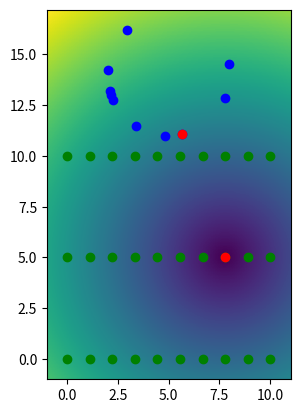

Reproduce this figure in Python.
'''
Konfigurations_Problem_Teil2.py
This script generates random points in a circular configuration and grid points in 2D space.
It calculates pairwise distances between the two sets of points, finds the shortest distance
from a specific grid point to the other grid and identifies the closest point.
Finally, it visualizes the distances from a given point in a heatmap.
'''

import numpy as np
import matplotlib.pyplot as plt

def random_circle_points(number_of_points, offset=[0, 0]):
    '''
    Generate random points in 2D space, in the shape of a circle.
    Args:
        number_of_points (int): Number of random points to generate.
    Returns:
        array: 2D array containing x and y coordinates of the points.
    '''
    radius = 3
    angles = np.random.rand(number_of_points) * 2 * np.pi
    positions = np.empty((number_of_points, 2))
    positions[:, 0] = radius * np.cos(angles)
    positions[:, 1] = radius * np.sin(angles)
    positions += offset
    return positions

def grid_points(nx, ny):
    '''
    Generate grid points in 2D space.
    Args:
        nx (int): Number of points in x direction.
        ny (int): Number of points in y direction.
    Returns:
        array: 2D array containing x and y coordinates of the points. 
    '''
    # Meshgrid approach (alternative)
    # xx, yy = np.meshgrid(np.linspace(0, 10, num=nx), np.linspace(0, 10, num=ny))
    # positions = np.empty((nx*ny, 2))
    # positions[:, 0] = xx.flatten()
    # positions[:, 1] = yy.flatten()

    positions = np.empty((nx*ny, 2))
    positions[:, 0] = np.tile(np.linspace(0, 10, num=nx), ny)
    positions[:, 1] = np.repeat(np.linspace(0, 10, num=ny), nx)
    return positions

def distance_calculation(positions1, positions2):
    '''
    Calculate distances between each point in set1 and each point in set2.
    Args:
        positions (array): 2D array of x and y coordinates.
    Returns:
        array: 2D array of pairwise distances.
    '''
    distance = np.sqrt(np.sum((positions1[:, None, :] - positions2[None, :, :])**2, axis=2))
    return distance

def grid_point_number(x_number, y_number, nx):
    '''
    Calculate the index of a disired point in the positions matrix from its x and y indices.
    Indices start at 0. Necessary because grid points are stored in an array of dimension (nx*ny,2).
    Args:
        x_number (int): x index of the point.
        y_number (int): y index of the point.
        nx (int): number of points in x direction.
    Returns:
        int: index of the desired point.
    '''
    return x_number + nx*y_number

def shortest_distance(point_number, distance):
    '''
    Calculate the shortest distance from a given point of set2 to all points in set1.
    Args:
        point_number (int): index of point in set2 to calculate distances from.
        distance (array): 2D array of pairwise distances between points of set1 and set2.
    Returns:
        float: shortest distance from the given point to set1.
    '''
    return np.min(distance[:, point_number])

def closest_point(point_number, distance):
    '''
    Calculate the index of the point in set1 that is closest to a given point in set2.
    Args:
        point_number (int): point number in set2 to calculate distances from.
        distance (array): 2D array of pairwise distances between points of set1 and set2.
    Returns:
        int: index of point in set1 that is closest to the given point in set2.
    '''
    return np.argmin(distance[:, point_number])

def plot_distance(positions1, positions2, centerpoint, close_point):
    '''
    Plot the distances from a given point in set2 in a heatmap.
    Plot also shows the points of both sets, highlighting the given point in set2 and the closest point in set1.
    Args:
        positions1 (array): 2D array of x and y coordinates of set1.
        positions2 (array): 2D array of x and y coordinates of set2.
        centerpoint (array): x and y coordinates of the point in set2 to calculate distances from.
        close_point (int): index of the point in set1 that is closest to the given point in set2.
    Returns:
        None
    '''
    x_min = min(0, np.min(positions1[:, 0]))-1
    x_max = max(10, np.max(positions1[:, 0]))+1
    y_min = min(0, np.min(positions1[:, 1]))-1
    y_max = max(10, np.max(positions1[:, 1]))+1

    x = np.linspace(x_min, x_max, num=100)
    y = np.linspace(y_min, y_max, num=100)
    z = np.sqrt((x-centerpoint[0])[None, :]**2 + (y-centerpoint[1])[:, None]**2)

    plt.imshow(z, extent=[x_min, x_max, y_min, y_max], origin='lower')

    plt.scatter(positions2[:, 0], positions2[:, 1], color='green')
    plt.scatter(centerpoint[0], centerpoint[1], color='red')
    plt.scatter(positions1[:, 0], positions1[:, 1], color='blue')
    plt.scatter(positions1[close_point, 0], positions1[close_point, 1], color='red')

    plt.show()
    return


n_circ = 10
n_x = 10
n_y = 3
points1 = random_circle_points(n_circ, offset=[5, 14])
points2 = grid_points(n_x, n_y)

dist = distance_calculation(points1, points2)
point_numb = grid_point_number(7, 1, n_x)
print(shortest_distance(point_numb, dist))
c_point = closest_point(point_numb, dist)

plot_distance(points1, points2, points2[point_numb], c_point)
